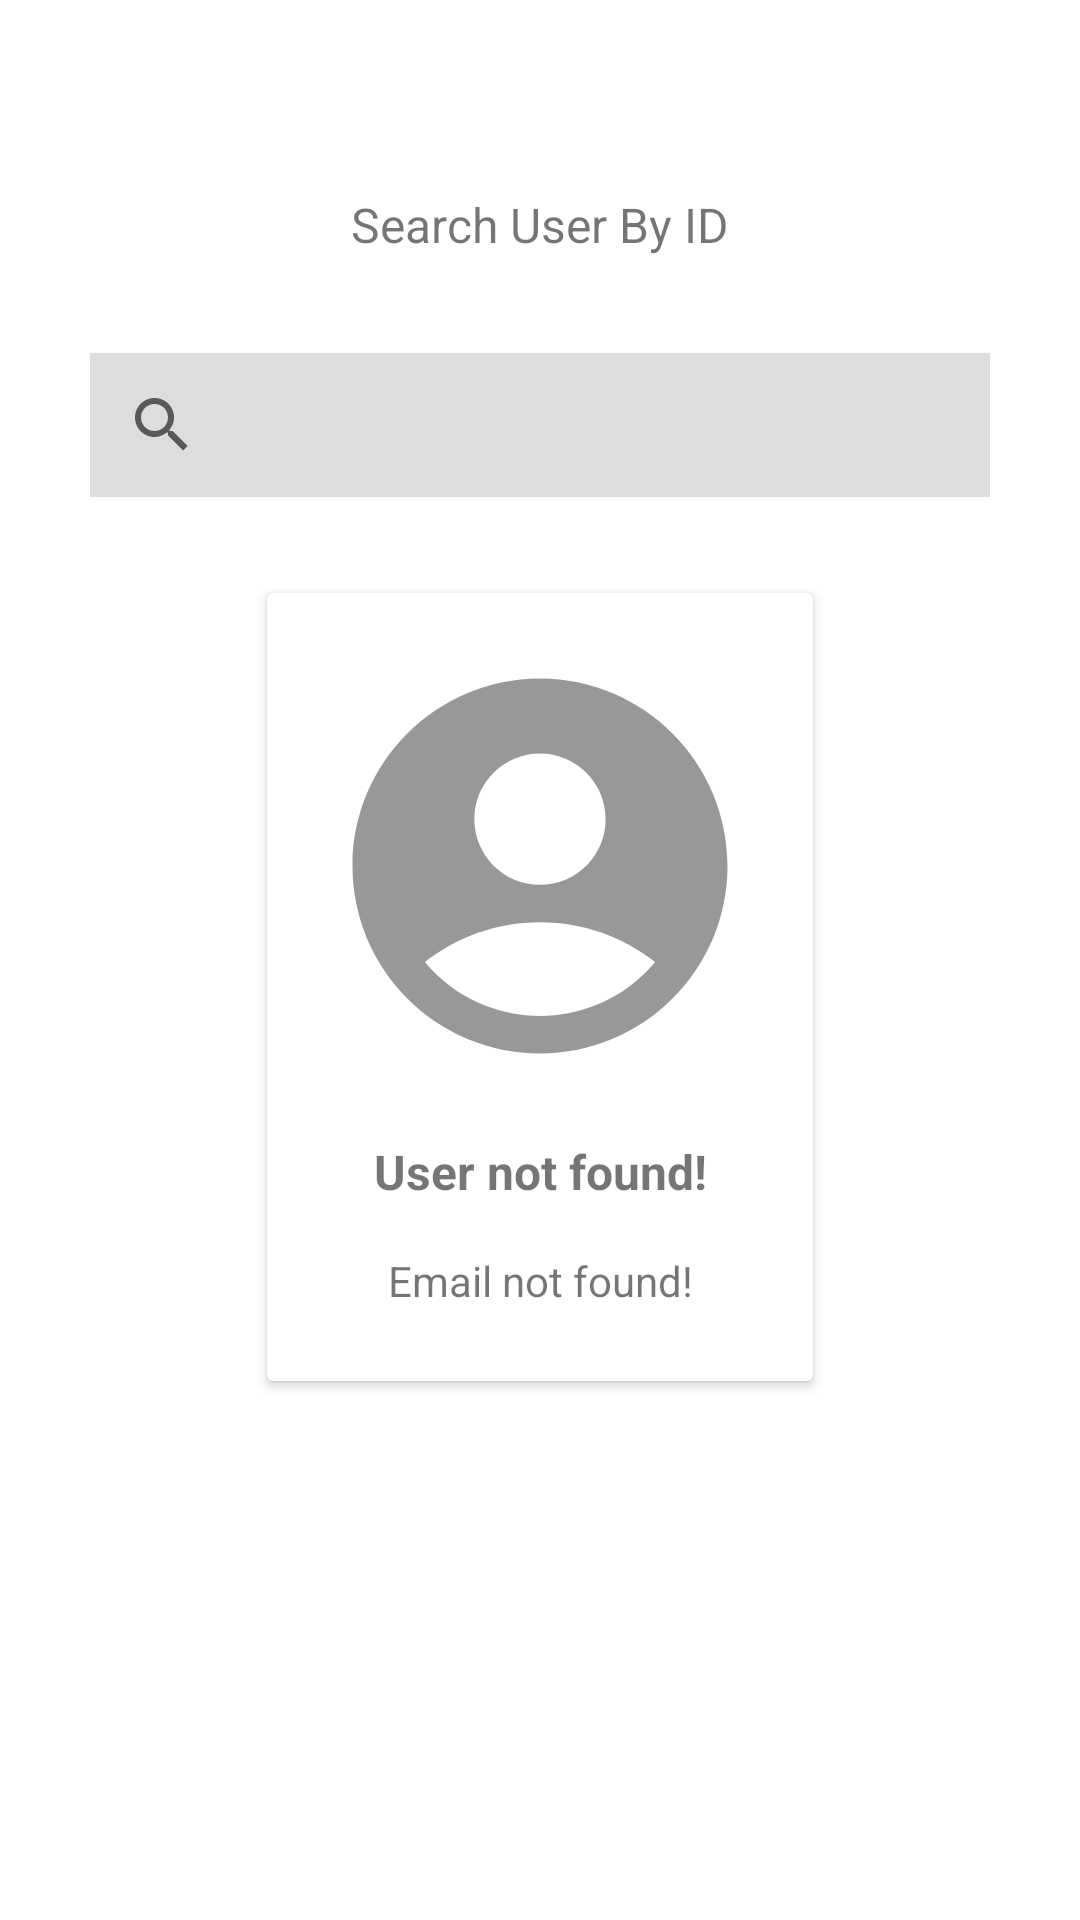

Here is an Android app screen rendered from its layout file. Give the layout XML and the strings, colors and styles it references.
<!-- AndroidManifest.xml: application theme Theme.APITrainingReqresAPIProfile -->
<!-- res/layout/activity_search_user.xml -->
<?xml version="1.0" encoding="utf-8"?>
<androidx.constraintlayout.widget.ConstraintLayout xmlns:android="http://schemas.android.com/apk/res/android"
    xmlns:app="http://schemas.android.com/apk/res-auto"
    xmlns:tools="http://schemas.android.com/tools"
    xmlns:card_view="http://schemas.android.com/apk/res-auto"
    android:layout_width="match_parent"
    android:layout_height="match_parent"
    tools:context=".ui.search.SearchUserActivity">

    <TextView
        android:id="@+id/search_user_tv"
        android:text="Search User By ID"
        android:layout_width="wrap_content"
        android:layout_height="wrap_content"
        android:textSize="16dp"
        app:layout_constraintStart_toStartOf="parent"
        app:layout_constraintEnd_toEndOf="parent"
        app:layout_constraintTop_toTopOf="parent"
        android:layout_marginTop="64dp"/>

    <ProgressBar
        android:id="@+id/search_user_loading"
        android:layout_width="250dp"
        android:layout_height="250dp"
        android:layout_marginTop="32dp"
        android:visibility="gone"
        app:layout_constraintTop_toBottomOf="@id/search_user_input"
        app:layout_constraintStart_toStartOf="parent"
        app:layout_constraintEnd_toEndOf="parent"/>

    <SearchView
        android:id="@+id/search_user_input"
        android:queryHint="Insert User ID to search"
        android:inputType="number"
        android:background="#dddddd"
        android:fitsSystemWindows="true"
        android:layout_width="300dp"
        android:layout_height="wrap_content"
        app:layout_constraintStart_toStartOf="parent"
        app:layout_constraintEnd_toEndOf="parent"
        app:layout_constraintTop_toBottomOf="@id/search_user_tv"
        android:layout_marginTop="32dp" />

    <androidx.cardview.widget.CardView
        android:id="@+id/card_view"
        android:layout_width="wrap_content"
        android:layout_height="wrap_content"
        android:layout_marginLeft="8dp"
        android:layout_marginTop="32dp"
        android:layout_marginRight="8dp"
        android:layout_marginBottom="4dp"
        android:visibility="visible"
        app:layout_constraintTop_toBottomOf="@id/search_user_input"
        app:layout_constraintStart_toStartOf="parent"
        app:layout_constraintEnd_toEndOf="parent">

        <androidx.constraintlayout.widget.ConstraintLayout
            android:layout_width="match_parent"
            android:layout_height="wrap_content"
            android:padding="16dp">

            <ImageView
                android:id="@+id/img_user_photo"
                android:layout_width="150dp"
                android:layout_height="150dp"
                android:src="@drawable/ic_baseline_account_circle_24"
                card_view:layout_constraintStart_toStartOf="parent"
                card_view:layout_constraintTop_toTopOf="parent"
                card_view:layout_constraintEnd_toEndOf="parent" />

            <TextView
                android:id="@+id/tv_user_name"
                android:layout_width="0dp"
                android:layout_height="wrap_content"
                android:layout_toEndOf="@id/img_user_photo"
                android:layout_marginTop="16dp"
                android:paddingBottom="8dp"
                android:gravity="center"
                android:textSize="16sp"
                android:textStyle="bold"
                android:text="User not found!"
                card_view:layout_constraintEnd_toEndOf="@id/img_user_photo"
                card_view:layout_constraintStart_toStartOf="@+id/img_user_photo"
                card_view:layout_constraintTop_toBottomOf="@+id/img_user_photo"
                card_view:layout_constraintBottom_toTopOf="@id/tv_user_email" />

            <TextView
                android:id="@+id/tv_user_email"
                android:layout_width="0dp"
                android:layout_height="wrap_content"
                android:layout_toEndOf="@id/img_user_photo"
                android:layout_marginTop="8dp"
                android:paddingBottom="8dp"
                android:gravity="center"
                android:textSize="14sp"
                android:text="Email not found!"
                card_view:layout_constraintEnd_toEndOf="@id/img_user_photo"
                card_view:layout_constraintStart_toStartOf="@+id/img_user_photo"
                card_view:layout_constraintTop_toBottomOf="@+id/tv_user_name" />

        </androidx.constraintlayout.widget.ConstraintLayout>

    </androidx.cardview.widget.CardView>

</androidx.constraintlayout.widget.ConstraintLayout>
<!-- resources referenced by this layout -->
<resources>
  <!-- drawable ic_baseline_account_circle_24 (drawable) -->
  <vector android:height="24dp" android:tint="#9A9797"
      android:viewportHeight="24" android:viewportWidth="24"
      android:width="24dp" xmlns:android="http://schemas.android.com/apk/res/android">
      <path android:fillColor="@android:color/white" android:pathData="M12,2C6.48,2 2,6.48 2,12s4.48,10 10,10s10,-4.48 10,-10S17.52,2 12,2zM12,6c1.93,0 3.5,1.57 3.5,3.5S13.93,13 12,13s-3.5,-1.57 -3.5,-3.5S10.07,6 12,6zM12,20c-2.03,0 -4.43,-0.82 -6.14,-2.88C7.55,15.8 9.68,15 12,15s4.45,0.8 6.14,2.12C16.43,19.18 14.03,20 12,20z"/>
  </vector>
  <style name="Theme.APITrainingReqresAPIProfile" parent="Theme.MaterialComponents.DayNight.DarkActionBar">
          
          <item name="colorPrimary">@color/purple_500</item>
          <item name="colorPrimaryVariant">@color/purple_700</item>
          <item name="colorOnPrimary">@color/white</item>
          
          <item name="colorSecondary">@color/teal_200</item>
          <item name="colorSecondaryVariant">@color/teal_700</item>
          <item name="colorOnSecondary">@color/black</item>
          
          <item name="android:statusBarColor" tools:targetApi="l">?attr/colorPrimaryVariant</item>
          
      </style>
  <!-- not gathered from this repository: default colours our renderer supplied (Android Studio template values) -->
  <color name="purple_500">#FF6200EE</color>
  <color name="purple_700">#FF3700B3</color>
  <color name="teal_200">#FF03DAC5</color>
  <color name="teal_700">#FF018786</color>
  <color name="black">#FF000000</color>
  <color name="white">#FFFFFFFF</color>
</resources>
